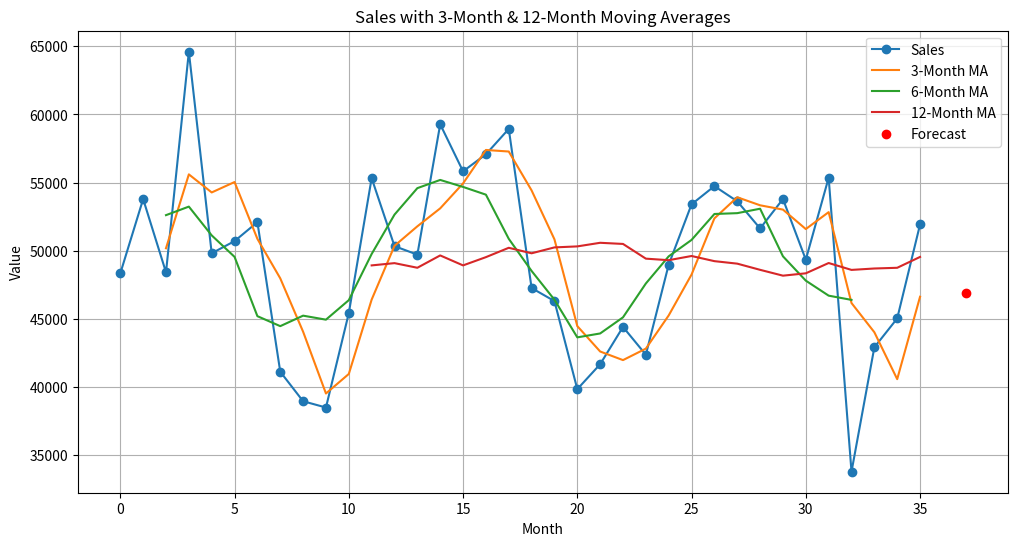

Write the Python code that produced this figure.
import numpy as np
np.random.seed(2)
months = 36 

base = 50000
seasonality = 8000 * np.sin(2 * np.pi * np.arange(months) / 12)  
trend = 500 * np.arange(months) / months  
noise = np.random.normal(0, 4000, months)
sales = base + seasonality + trend + noise

np.sin(2 * np.pi * np.arange(36) / 12)  

seasonality

trend 

noise  

sales 

def moving_average(x, k):
    kernel = np.ones(k) / k
    return np.convolve(x, kernel, mode='valid')

ma3 = moving_average(sales, 3)   
ma6 = moving_average(sales, 6) 
ma12 = moving_average(sales, 12) 

ma3

ma12


last_trend = (sales[-1] - sales[-12]) / 12
forecast_next = ma3[-1] + last_trend

print("Recent sales tail:", sales[-6:].round(2))
print("3-month MA tail:", ma3[-3:].round(2))
print("12-month MA tail:", ma12[-3:].round(2))
print("Simple next-month forecast:", round(forecast_next,2))

import matplotlib.pyplot as plt
import numpy as np

forecast = 46865.44

plt.figure(figsize=(12,6))

plt.plot(sales, label="Sales", marker='o')
plt.plot(range(2, 2+len(ma3)), ma3, label="3-Month MA")
plt.plot(range(2, 2+len(ma6)), ma6, label="6-Month MA")
plt.plot(range(11, 11+len(ma12)), ma12, label="12-Month MA")

           
plt.scatter(37, forecast, color='red', label="Forecast")  

plt.title("Sales with 3-Month & 12-Month Moving Averages")
plt.xlabel("Month")
plt.ylabel("Value")
plt.legend()
plt.grid(True)
plt.show()





